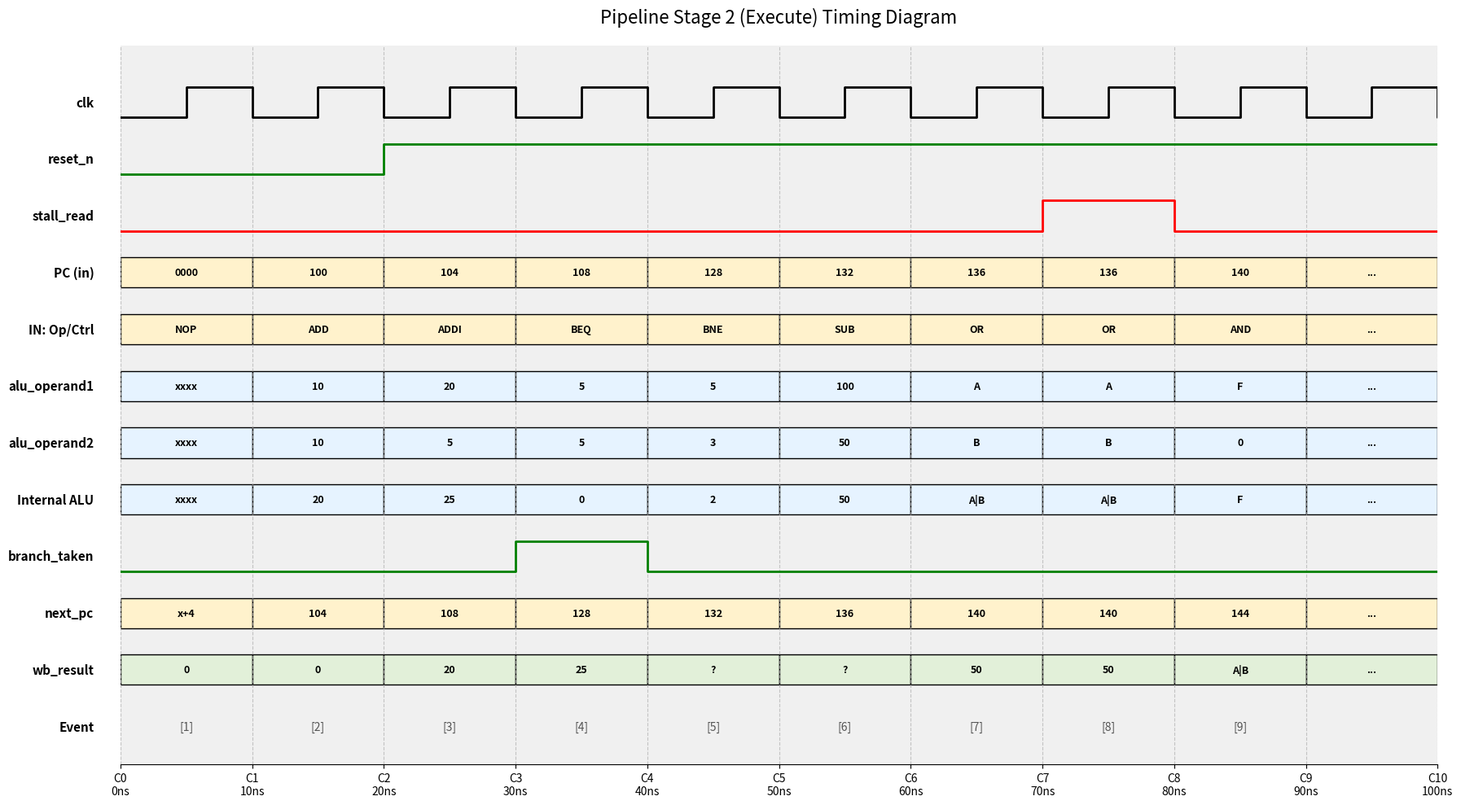

Write the Python code that produced this figure.
import matplotlib.pyplot as plt
import matplotlib.patches as patches


def draw_timing_diagram():
    fig, ax = plt.subplots(figsize=(18, 10))
    ax.set_facecolor('#f0f0f0')

    # Configuration
    cycles = 11
    # Signal names and their Y-positions
    signals = [
        ("Event", 0),
        ("wb_result", 1.5),
        ("next_pc", 3.0),
        ("branch_taken", 4.5),
        ("Internal ALU", 6.0),
        ("alu_operand2", 7.5),
        ("alu_operand1", 9.0),
        ("IN: Op/Ctrl", 10.5),
        ("PC (in)", 12.0),
        ("stall_read", 13.5),
        ("reset_n", 15.0),
        ("clk", 16.5)
    ]

    # Data from the user's ASCII chart
    data_map = {
        # 2x resolution
        "clk":          [0, 1, 0, 1, 0, 1, 0, 1, 0, 1, 0, 1, 0, 1, 0, 1, 0, 1, 0, 1, 0],
        "reset_n":      [0, 0, 1, 1, 1, 1, 1, 1, 1, 1, 1],
        "stall_read":   [0, 0, 0, 0, 0, 0, 0, 1, 0, 0, 0],
        "PC (in)":      ["0000", "100", "104", "108", "128", "132", "136", "136", "140", "..."],
        "IN: Op/Ctrl":  ["NOP", "ADD", "ADDI", "BEQ", "BNE", "SUB", "OR", "OR", "AND", "..."],
        "alu_operand1": ["xxxx", "10", "20", "5", "5", "100", "A", "A", "F", "..."],
        "alu_operand2": ["xxxx", "10", "5", "5", "3", "50", "B", "B", "0", "..."],
        "Internal ALU": ["xxxx", "20", "25", "0", "2", "50", "A|B", "A|B", "F", "..."],
        "branch_taken": [0, 0, 0, 1, 0, 0, 0, 0, 0, 0],
        "next_pc":      ["x+4", "104", "108", "128", "132", "136", "140", "140", "144", "..."],
        "wb_result":    ["0", "0", "20", "25", "?", "?", "50", "50", "A|B", "..."],
        "Event":        ["[1]", "[2]", "[3]", "[4]", "[5]", "[6]", "[7]", "[8]", "[9]", ""]
    }

    # Helper to draw a bus (box with text)
    def draw_bus(y_pos, data_list, color='#ffffff'):
        for i, text in enumerate(data_list):
            if i >= cycles:
                break
            # Draw hexagon/box shape
            rect = patches.Rectangle(
                (i, y_pos - 0.4), 1, 0.8, linewidth=1, edgecolor='black', facecolor=color)
            ax.add_patch(rect)
            # Add text
            ax.text(i + 0.5, y_pos, text, ha='center',
                    va='center', fontsize=9, fontweight='bold')

    # Helper to draw single bit line
    def draw_bit(y_pos, bit_data, color='blue', is_clk=False):
        x_vals = []
        y_vals = []

        if is_clk:
            # Clock is high frequency
            for i in range(cycles):
                x_vals.extend([i, i+0.5, i+0.5, i+1])
                y_vals.extend([y_pos-0.4, y_pos-0.4, y_pos+0.4, y_pos+0.4])
        else:
            # Standard signals
            for i, val in enumerate(bit_data):
                if i >= cycles:
                    break
                y_level = y_pos + 0.4 if val else y_pos - 0.4
                if i == 0:
                    x_vals.extend([i, i+1])
                    y_vals.extend([y_level, y_level])
                else:
                    prev_y = y_vals[-1]
                    x_vals.extend([i, i, i+1])
                    y_vals.extend([prev_y, y_level, y_level])

        ax.plot(x_vals, y_vals, color=color, linewidth=2)

    # Drawing Loop
    for name, y in signals:
        # Label
        ax.text(-0.2, y, name, ha='right', va='center',
                fontsize=11, fontweight='bold')

        # Draw Data
        if name == "clk":
            draw_bit(y, [], is_clk=True, color='black')
        elif name in ["reset_n", "stall_read", "branch_taken"]:
            # Pad data to prevent index errors
            d = data_map[name] + [d for d in [data_map[name][-1]]
                                  * (cycles - len(data_map[name]))]
            draw_bit(y, d, color='red' if name == "stall_read" else 'green')
        elif name == "Event":
            for i, text in enumerate(data_map[name]):
                ax.text(i + 0.5, y, text, ha='center',
                        va='center', fontsize=10, color='#555')
        else:
            # Bus signals
            color = '#e6f3ff' if "alu" in name.lower() else '#fff2cc'
            if name == "wb_result":
                color = '#e2f0d9'
            draw_bus(y, data_map[name], color=color)

    # Grid and Formatting
    ax.set_xlim(0, 10)
    ax.set_ylim(-1, 18)
    ax.set_xticks(range(11))
    ax.set_xticklabels([f"C{i}\n{i*10}ns" for i in range(11)])
    ax.grid(True, axis='x', linestyle='--', alpha=0.7)

    # Remove Y axis ticks/spines
    ax.set_yticks([])
    ax.spines['left'].set_visible(False)
    ax.spines['right'].set_visible(False)
    ax.spines['top'].set_visible(False)

    plt.title("Pipeline Stage 2 (Execute) Timing Diagram", fontsize=16, pad=20)
    plt.tight_layout()
    plt.savefig('timing_diagram.png')
    plt.close()


draw_timing_diagram()
